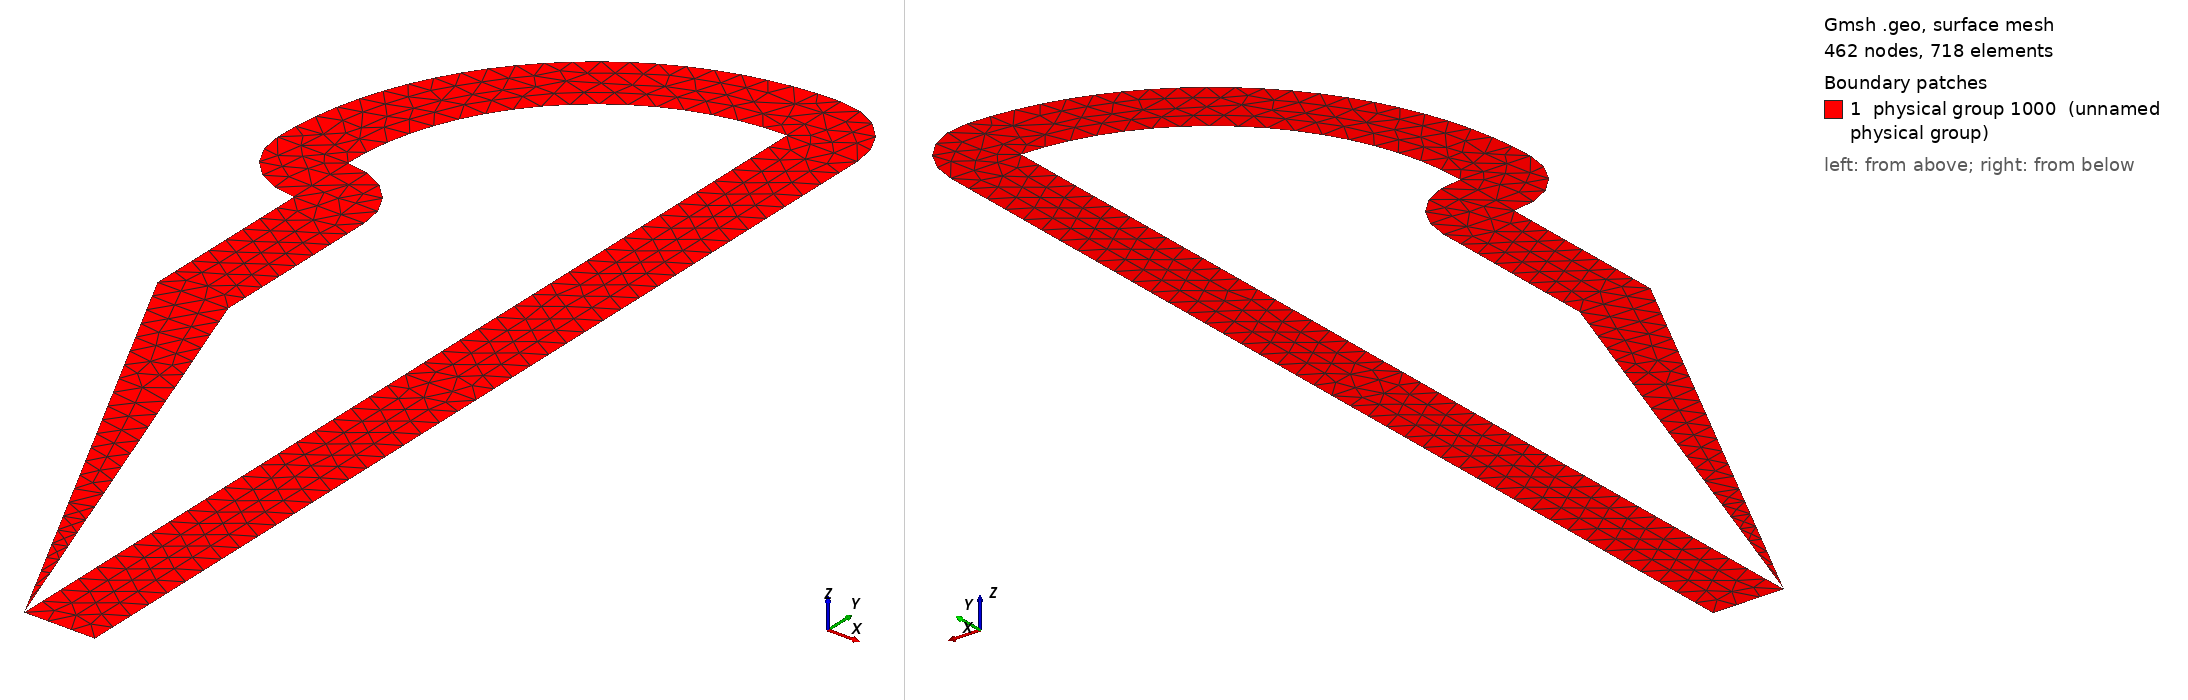

Gmsh geometry script, surface-meshed: 462 nodes, 718 surface elements. Boundary patches (legend numbers): 1 physical group 1000 (unnamed physical group). Left view from above one corner, right view from below the opposite corner. Legend entries are the model's physical surfaces. The drawing asked Gmsh for element sizes between 1% and 20% of the model's largest extent; the script's own settings can give other sizes.

=== Hollow.geo (drawn) ===
ff = 1e9;
cc = 3e8;
lambda = cc/ff;
cl = lambda / 10;
TARGET_TAG = 1000;

obj_rad = 2.1*lambda;
wall_thickness = 0.3*lambda;

dx = lambda/2.0;
dy = lambda/3.0;
//+
//+
Point(1) = {obj_rad, 0, 0, cl};
//+
Extrude {wall_thickness, 0, 0} {
  Point{1};
}
//+
Extrude {0, obj_rad, 0} {
  Curve{1};
}
//+
Extrude {{0, 0, 1}, {obj_rad, obj_rad, 0}, Pi/2} {
  Curve{2};
}
//+
Extrude {{0, 0, 1}, {obj_rad, obj_rad/2, 0}, Pi/2} {
  Curve{6};
}
//+
Extrude {{0, 0, 1}, {obj_rad/2, obj_rad/2, 0}, +Pi/2} {
  Curve{9};
}
//+
Extrude {{0, 0, 1}, {obj_rad/2, obj_rad/2-wall_thickness, 0}, -Pi/2} {
  Curve{13};
}
//+
Extrude {0, -(obj_rad/2-wall_thickness), 0} {
  Curve{16};
}
//+
Extrude {0, -obj_rad, 0} {
  Curve{1};
}
//+
Line(26) = {17, 18};
//+
Line(27) = {16, 18};
//+
Curve Loop(1) = {27, -26, -19};
//+
Plane Surface(27) = {1};
//+
Physical Surface(TARGET_TAG) = {27, 26, 5, 8, 12, 15, 18, 22};
